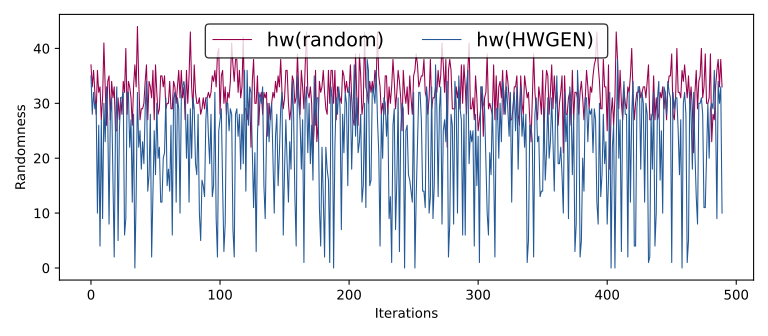

The table this chart was drawn from, first rows:
hw(random), hw(HWGEN)
38, 20
36, 28
34, 34
35, 33
29, 25
32, 31
34, 29
33, 8
28, 30
29, 28
37, 35
33, 28
36, 32
32, 29
28, 30
36, 10
32, 26
33, 4
27, 27
31, 9
41, 30
33, 23
26, 33
34, 27
35, 8
27, 28
34, 31
31, 17
33, 2
25, 26
25, 33
31, 5
27, 25
31, 31
28, 31
34, 32
32, 6
40, 9
28, 32
34, 32
33, 22
31, 27
26, 12
33, 28
37, 0
33, 13
44, 32
34, 22
27, 25
29, 18
29, 23
30, 19
34, 29
37, 34
27, 14
34, 17
33, 28
31, 2
36, 13
27, 25
... 440 more rows
